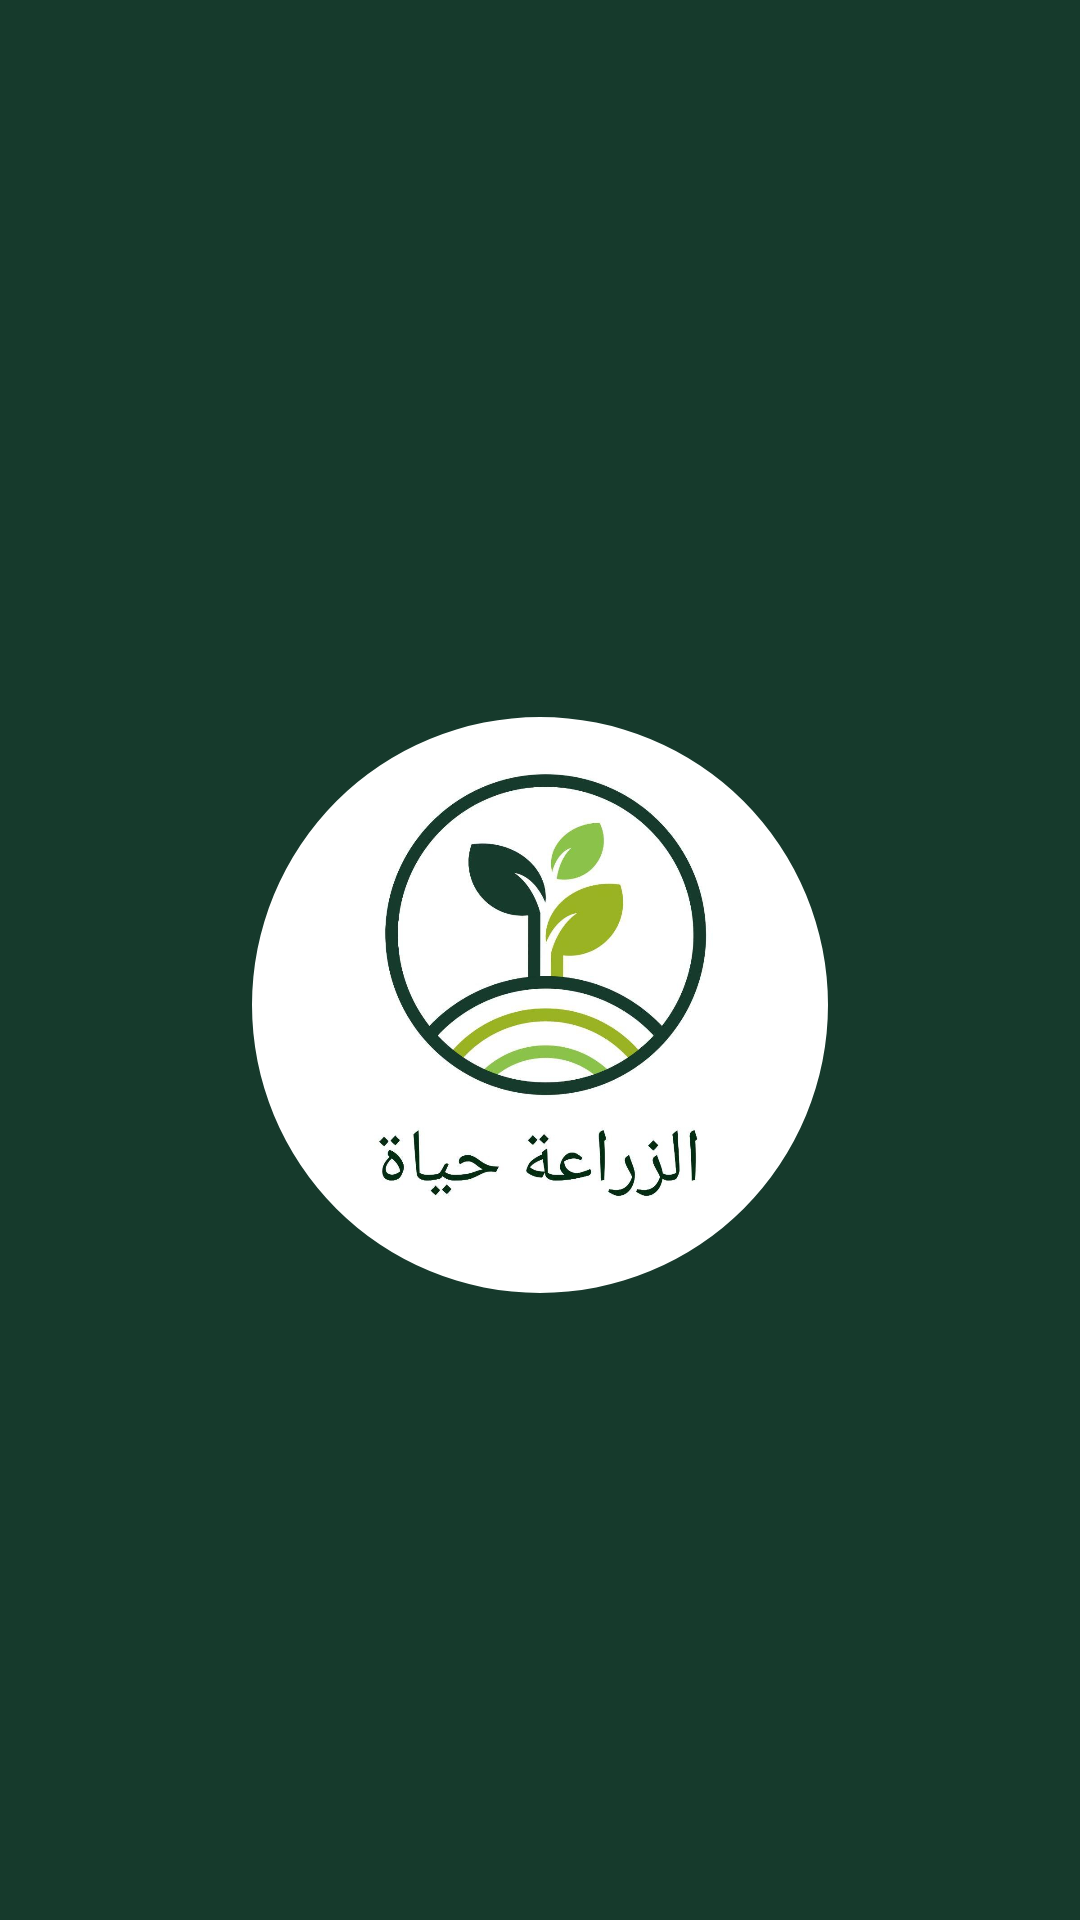

Here is an Android app screen rendered from its layout file. Give the layout XML and the strings, colors and styles it references.
<!-- AndroidManifest.xml: application theme Theme.AlzeraaHyat -->
<!-- res/layout/fragment_types_of_courses.xml -->
<?xml version="1.0" encoding="utf-8"?>
<LinearLayout xmlns:android="http://schemas.android.com/apk/res/android"
    xmlns:app="http://schemas.android.com/apk/res-auto"
    xmlns:tools="http://schemas.android.com/tools"
    android:layout_width="match_parent"
    android:layout_height="match_parent"
    android:background="@color/primary_dark"
    android:gravity="center"
    android:orientation="vertical"
    tools:context=".view.fragments.FragmentTypesOfCourses">

    <com.google.android.material.imageview.ShapeableImageView
        android:id="@+id/avatar"
        android:layout_width="200dp"
        android:layout_height="200dp"
        android:layout_gravity="center|top"
        android:layout_marginTop="30dp"
        android:padding="4dp"
        android:src="@drawable/logo"
        app:shapeAppearance="@style/ShapeAppearanceOverlay.Avatar" />

    <androidx.recyclerview.widget.RecyclerView
        android:id="@+id/rvTypes"
        android:layout_width="match_parent"
        android:layout_height="wrap_content"
        app:layoutManager="androidx.recyclerview.widget.GridLayoutManager"
        app:spanCount="2"
        tools:listitem="@layout/types_model" />
</LinearLayout>
<!-- res/layout/types_model.xml (included above) -->
<?xml version="1.0" encoding="utf-8"?>
<androidx.cardview.widget.CardView xmlns:android="http://schemas.android.com/apk/res/android"
    xmlns:app="http://schemas.android.com/apk/res-auto"
    android:id="@+id/root"
    android:layout_width="match_parent"
    android:layout_height="wrap_content"
    android:layout_margin="10dp"
    android:elevation="20dp"
    app:cardCornerRadius="10dp">


    <LinearLayout
        android:layout_width="match_parent"
        android:layout_height="wrap_content"
        android:background="#F3F1F1"
        android:gravity="center"
        android:orientation="vertical">


        <TextView
            android:id="@+id/textView"
            android:layout_width="match_parent"
            android:layout_height="wrap_content"
            android:layout_margin="10dp"
            android:gravity="center"
            android:text="@string/app_name"
            android:textColor="@color/black"
            android:textSize="18sp"
            android:textStyle="bold" />

        <ImageView
            android:id="@+id/imageView"
            android:layout_width="50dp"
            android:layout_height="50dp"
            android:layout_marginBottom="10dp"
            android:src="@drawable/ic_baseline_menu_book_24" />

    </LinearLayout>
</androidx.cardview.widget.CardView>
<!-- resources referenced by this layout -->
<resources>
  <color name="black">#FF000000</color>
  <color name="primary_dark">#163A2C</color>
  <!-- drawable ic_baseline_menu_book_24 (drawable) -->
  <vector android:height="24dp" android:tint="#163A2C"
      android:viewportHeight="24" android:viewportWidth="24"
      android:width="24dp" xmlns:android="http://schemas.android.com/apk/res/android">
      <path android:fillColor="@android:color/white" android:pathData="M21,5c-1.11,-0.35 -2.33,-0.5 -3.5,-0.5c-1.95,0 -4.05,0.4 -5.5,1.5c-1.45,-1.1 -3.55,-1.5 -5.5,-1.5S2.45,4.9 1,6v14.65c0,0.25 0.25,0.5 0.5,0.5c0.1,0 0.15,-0.05 0.25,-0.05C3.1,20.45 5.05,20 6.5,20c1.95,0 4.05,0.4 5.5,1.5c1.35,-0.85 3.8,-1.5 5.5,-1.5c1.65,0 3.35,0.3 4.75,1.05c0.1,0.05 0.15,0.05 0.25,0.05c0.25,0 0.5,-0.25 0.5,-0.5V6C22.4,5.55 21.75,5.25 21,5zM21,18.5c-1.1,-0.35 -2.3,-0.5 -3.5,-0.5c-1.7,0 -4.15,0.65 -5.5,1.5V8c1.35,-0.85 3.8,-1.5 5.5,-1.5c1.2,0 2.4,0.15 3.5,0.5V18.5z"/>
      <path android:fillColor="@android:color/white" android:pathData="M17.5,10.5c0.88,0 1.73,0.09 2.5,0.26V9.24C19.21,9.09 18.36,9 17.5,9c-1.7,0 -3.24,0.29 -4.5,0.83v1.66C14.13,10.85 15.7,10.5 17.5,10.5z"/>
      <path android:fillColor="@android:color/white" android:pathData="M13,12.49v1.66c1.13,-0.64 2.7,-0.99 4.5,-0.99c0.88,0 1.73,0.09 2.5,0.26V11.9c-0.79,-0.15 -1.64,-0.24 -2.5,-0.24C15.8,11.66 14.26,11.96 13,12.49z"/>
      <path android:fillColor="@android:color/white" android:pathData="M17.5,14.33c-1.7,0 -3.24,0.29 -4.5,0.83v1.66c1.13,-0.64 2.7,-0.99 4.5,-0.99c0.88,0 1.73,0.09 2.5,0.26v-1.52C19.21,14.41 18.36,14.33 17.5,14.33z"/>
  </vector>
  <!-- drawable logo: jpg bitmap (drawable, 66678 bytes) -->
  <string name="app_name">AlzeraaHyat</string>
  <style name="ShapeAppearanceOverlay.Avatar" parent="ShapeAppearance.MaterialComponents.SmallComponent">
          <item name="cornerFamily">rounded</item>
          <item name="cornerSize">50%</item>
      </style>
  <style name="Theme.AlzeraaHyat" parent="Theme.MaterialComponents.Light.NoActionBar">
          
          <item name="colorPrimary">@color/primary</item>
          <item name="colorPrimaryVariant">@color/primary_dark</item>
          <item name="colorOnPrimary">@color/primary_light</item>
          
          <item name="colorSecondary">@color/teal_200</item>
          <item name="colorSecondaryVariant">@color/teal_700</item>
          <item name="colorOnSecondary">@color/black</item>
          
          <item name="android:statusBarColor" tools:targetApi="l">?attr/colorPrimaryVariant</item>
          
  
      </style>
  <color name="primary">#9AB324</color>
  <color name="primary_light">#9AB324</color>
  <color name="teal_200">#FF03DAC5</color>
  <color name="teal_700">#FF018786</color>
</resources>
